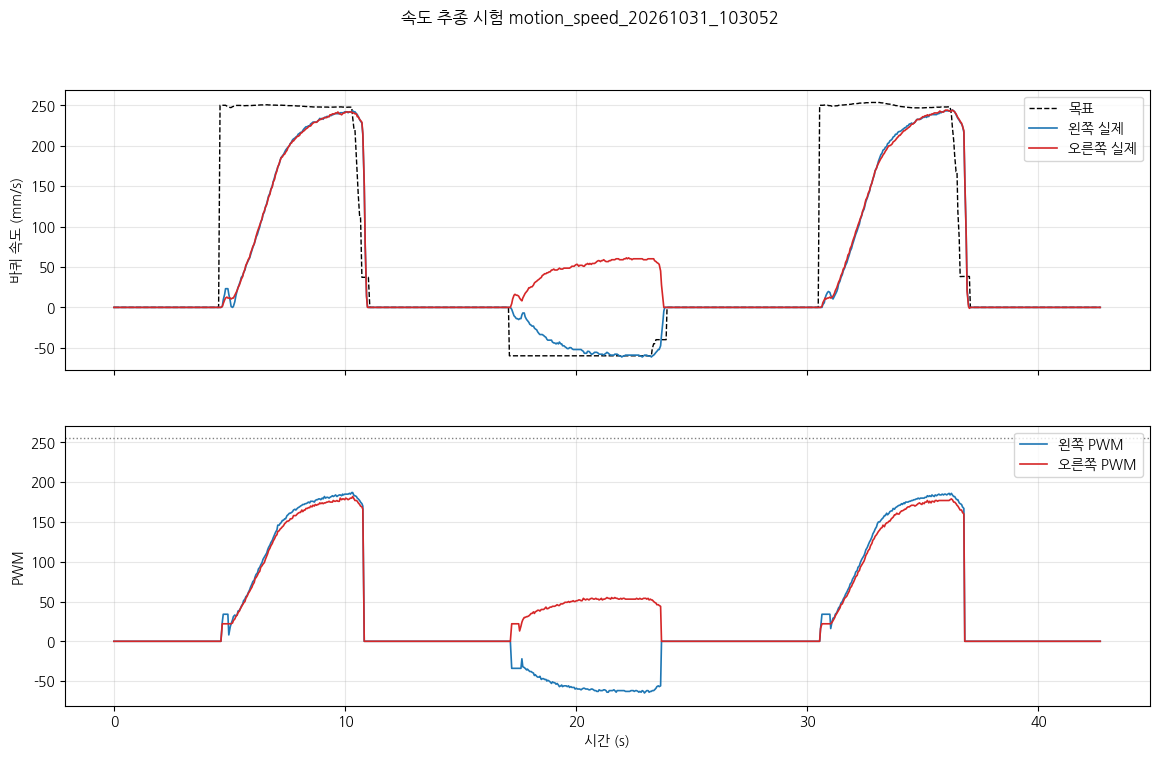

The table this chart was drawn from, first rows:
pi_time, phase, cmd_v, cmd_w, stm_ms, mode, enc_l, enc_r, pwm_l, pwm_r, psd_front, psd_rear, psd_left, psd_right
1793410255, idle, 0.0, 0.0, 30472, 0, 0, 0, 0, 0, 10, 7, 8, 46
1793410255, idle, 0.0, 0.0, 30522, 0, 0, 0, 0, 0, 130, 11, 9, 36
1793410255, idle, 0.0, 0.0, 30572, 0, 0, 0, 0, 0, 6, 127, 138, 90
1793410255, idle, 0.0, 0.0, 30622, 0, 0, 0, 0, 0, 10, 8, 7, 28
1793410255, idle, 0.0, 0.0, 30672, 0, 0, 0, 0, 0, 9, 116, 7, 20
1793410255, idle, 0.0, 0.0, 30722, 0, 0, 0, 0, 0, 148, 208, 20, 8
1793410255, idle, 0.0, 0.0, 30772, 0, 0, 0, 0, 0, 8, 8, 14, 47
1793410255, idle, 0.0, 0.0, 30822, 0, 0, 0, 0, 0, 135, 137, 11, 4
1793410255, idle, 0.0, 0.0, 30872, 0, 0, 0, 0, 0, 8, 120, 136, 66
1793410255, idle, 0.0, 0.0, 30922, 0, 0, 0, 0, 0, 7, 10, 36, 185
1793410255, idle, 0.0, 0.0, 30972, 0, 0, 0, 0, 0, 11, 88, 134, 198
1793410255, idle, 0.0, 0.0, 31022, 0, 0, 0, 0, 0, 122, 272, 172, 94
1793410255, idle, 0.0, 0.0, 31072, 0, 0, 0, 0, 0, 134, 45, 30, 64
1793410256, idle, 0.0, 0.0, 31122, 0, 0, 0, 0, 0, 18, 9, 8, 55
1793410256, idle, 0.0, 0.0, 31172, 0, 0, 0, 0, 0, 8, 10, 10, 31
1793410256, idle, 0.0, 0.0, 31222, 0, 0, 0, 0, 0, 137, 16, 79, 53
1793410256, idle, 0.0, 0.0, 31272, 0, 0, 0, 0, 0, 7, 29, 138, 164
1793410256, idle, 0.0, 0.0, 31322, 0, 0, 0, 0, 0, 9, 9, 10, 32
1793410256, idle, 0.0, 0.0, 31372, 0, 0, 0, 0, 0, 11, 148, 235, 221
1793410256, idle, 0.0, 0.0, 31422, 0, 0, 0, 0, 0, 9, 9, 8, 31
1793410256, idle, 0.0, 0.0, 31472, 0, 0, 0, 0, 0, 10, 5, 4, 34
1793410256, idle, 0.0, 0.0, 31522, 0, 0, 0, 0, 0, 66, 9, 7, 66
1793410256, idle, 0.0, 0.0, 31572, 0, 0, 0, 0, 0, 108, 140, 101, 107
1793410256, idle, 0.0, 0.0, 31622, 0, 0, 0, 0, 0, 12, 9, 10, 121
1793410256, idle, 0.0, 0.0, 31672, 0, 0, 0, 0, 0, 9, 9, 9, 41
1793410256, idle, 0.0, 0.0, 31722, 0, 0, 0, 0, 0, 8, 10, 10, 37
1793410256, idle, 0.0, 0.0, 31772, 0, 0, 0, 0, 0, 11, 9, 7, 55
1793410256, idle, 0.0, 0.0, 31822, 0, 0, 0, 0, 0, 7, 9, 7, 85
1793410256, idle, 0.0, 0.0, 31872, 0, 0, 0, 0, 0, 11, 11, 5, 64
1793410256, idle, 0.0, 0.0, 31922, 0, 0, 0, 0, 0, 137, 54, 9, 41
1793410256, idle, 0.0, 0.0, 31972, 0, 0, 0, 0, 0, 6, 10, 9, 6
1793410256, idle, 0.0, 0.0, 32022, 0, 0, 0, 0, 0, 12, 7, 6, 65
1793410256, idle, 0.0, 0.0, 32072, 0, 0, 0, 0, 0, 7, 10, 134, 247
1793410257, idle, 0.0, 0.0, 32122, 0, 0, 0, 0, 0, 7, 10, 10, 45
1793410257, idle, 0.0, 0.0, 32172, 0, 0, 0, 0, 0, 11, 140, 139, 55
1793410257, idle, 0.0, 0.0, 32222, 0, 0, 0, 0, 0, 10, 118, 136, 113
1793410257, idle, 0.0, 0.0, 32272, 0, 0, 0, 0, 0, 9, 9, 9, 42
1793410257, idle, 0.0, 0.0, 32322, 0, 0, 0, 0, 0, 7, 11, 10, 32
1793410257, idle, 0.0, 0.0, 32372, 0, 0, 0, 0, 0, 11, 7, 24, 41
1793410257, idle, 0.0, 0.0, 32422, 0, 0, 0, 0, 0, 136, 121, 10, 59
1793410257, idle, 0.0, 0.0, 32472, 0, 0, 0, 0, 0, 9, 7, 112, 180
1793410257, idle, 0.0, 0.0, 32522, 0, 0, 0, 0, 0, 9, 8, 8, 85
1793410257, idle, 0.0, 0.0, 32572, 0, 0, 0, 0, 0, 10, 10, 9, 31
1793410257, idle, 0.0, 0.0, 32622, 0, 0, 0, 0, 0, 10, 104, 137, 107
1793410257, idle, 0.0, 0.0, 32672, 0, 0, 0, 0, 0, 6, 8, 8, 48
1793410257, idle, 0.0, 0.0, 32722, 0, 0, 0, 0, 0, 117, 135, 112, 52
1793410257, idle, 0.0, 0.0, 32772, 0, 0, 0, 0, 0, 11, 8, 102, 137
1793410257, idle, 0.0, 0.0, 32822, 0, 0, 0, 0, 0, 13, 7, 9, 10
1793410257, idle, 0.0, 0.0, 32872, 0, 0, 0, 0, 0, 8, 10, 9, 48
1793410257, idle, 0.0, 0.0, 32922, 0, 0, 0, 0, 0, 11, 24, 9, 48
1793410257, idle, 0.0, 0.0, 32972, 0, 0, 0, 0, 0, 5, 9, 88, 68
1793410257, idle, 0.0, 0.0, 33022, 0, 0, 0, 0, 0, 12, 8, 9, 62
1793410257, idle, 0.0, 0.0, 33072, 0, 0, 0, 0, 0, 15, 2, 8, 63
1793410257, idle, 0.0, 0.0, 33122, 0, 0, 0, 0, 0, 237, 242, 223, 46
1793410258, idle, 0.0, 0.0, 33172, 0, 0, 0, 0, 0, 14, 10, 23, 193
1793410258, idle, 0.0, 0.0, 33222, 0, 0, 0, 0, 0, 7, 10, 10, 38
1793410258, idle, 0.0, 0.0, 33272, 0, 0, 0, 0, 0, 29, 129, 226, 195
1793410258, idle, 0.0, 0.0, 33322, 0, 0, 0, 0, 0, 15, 8, 8, 60
1793410258, idle, 0.0, 0.0, 33372, 0, 0, 0, 0, 0, 6, 8, 6, 46
1793410258, idle, 0.0, 0.0, 33422, 0, 0, 0, 0, 0, 114, 11, 8, 43
... 812 more rows
